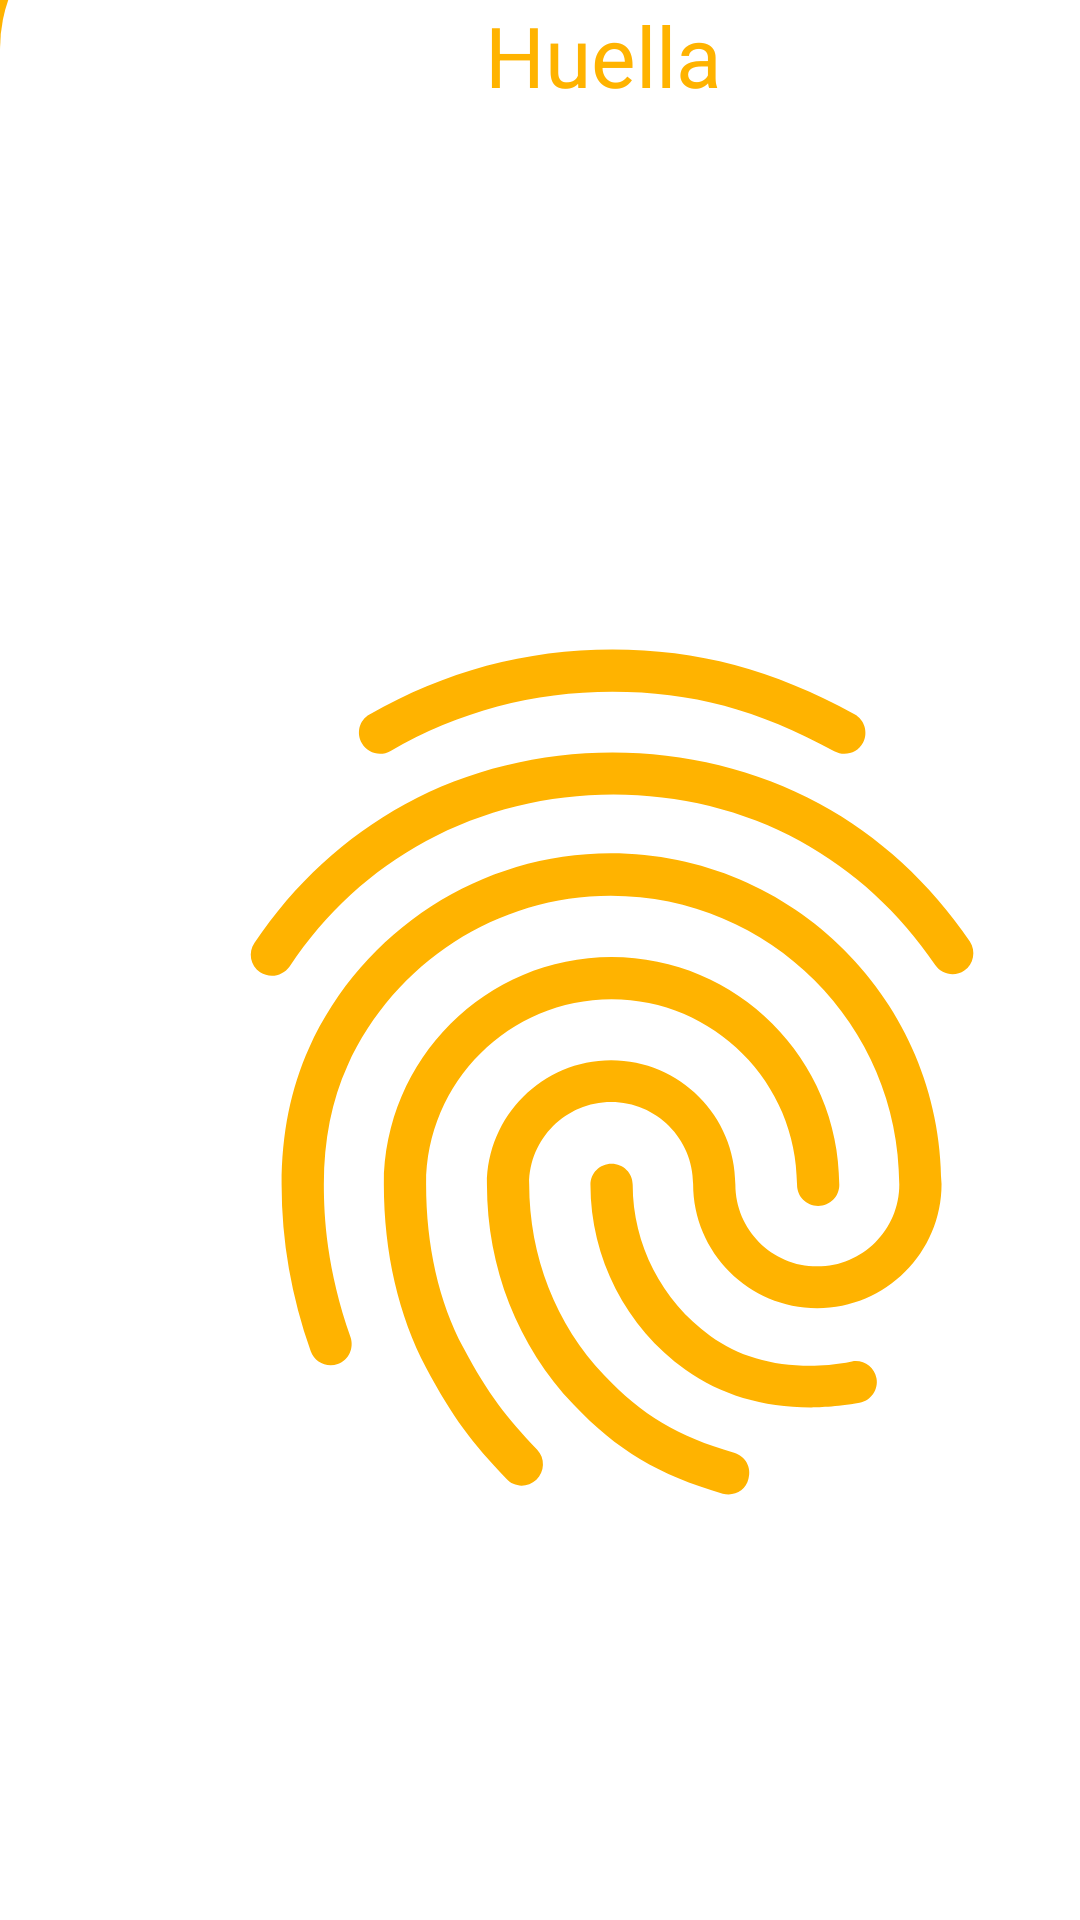

Reconstruct the res/layout file that produces this screen, plus the resources it refers to.
<!-- AndroidManifest.xml: application theme AppTheme -->
<!-- res/layout/activity_huella.xml -->
<?xml version="1.0" encoding="utf-8"?>
<androidx.constraintlayout.widget.ConstraintLayout xmlns:android="http://schemas.android.com/apk/res/android"
    xmlns:app="http://schemas.android.com/apk/res-auto"
    xmlns:tools="http://schemas.android.com/tools"
    android:layout_width="match_parent"
    android:layout_height="match_parent"
    tools:context=".ActivityHuella">
    <androidx.constraintlayout.widget.ConstraintLayout
        android:layout_width="0dp"
        android:layout_height="0dp"
        android:background="@drawable/panel_amarillo"
        app:layout_constraintBottom_toBottomOf="parent"
        app:layout_constraintEnd_toEndOf="parent"
        app:layout_constraintStart_toStartOf="parent"
        app:layout_constraintTop_toTopOf="parent">

        <androidx.constraintlayout.widget.ConstraintLayout
            android:id="@+id/btnVolverR"
            android:layout_width="103dp"
            android:layout_height="44dp"
            app:layout_constraintBottom_toTopOf="@+id/imageView"
            app:layout_constraintEnd_toEndOf="parent"
            app:layout_constraintHorizontal_bias="0.0"
            app:layout_constraintStart_toStartOf="parent"
            app:layout_constraintTop_toTopOf="parent"
            app:layout_constraintVertical_bias="0.026">

            <ImageView
                android:id="@+id/imageView3"
                android:layout_width="37dp"
                android:layout_height="39dp"
                android:tint="@color/colorWhite"
                app:layout_constraintBottom_toBottomOf="parent"
                app:layout_constraintEnd_toStartOf="@+id/textView5"
                app:layout_constraintStart_toStartOf="parent"
                app:layout_constraintTop_toTopOf="parent"
                app:srcCompat="?attr/homeAsUpIndicator" />

            <TextView
                android:id="@+id/textView5"
                android:layout_width="wrap_content"
                android:layout_height="wrap_content"
                android:text="Volver"
                android:textColor="@color/colorWhite"
                android:textSize="20sp"
                app:layout_constraintBottom_toBottomOf="parent"
                app:layout_constraintEnd_toEndOf="parent"
                app:layout_constraintTop_toTopOf="parent" />
        </androidx.constraintlayout.widget.ConstraintLayout>

        <androidx.constraintlayout.widget.ConstraintLayout
            android:id="@+id/constraintLayout"
            android:layout_width="409dp"
            android:layout_height="674dp"
            android:background="@drawable/panel_blanco_redondeado"
            app:layout_constraintBottom_toBottomOf="parent"
            app:layout_constraintEnd_toEndOf="parent"
            app:layout_constraintHorizontal_bias="0.0"
            app:layout_constraintStart_toStartOf="parent"
            app:layout_constraintTop_toTopOf="parent"
            app:layout_constraintVertical_bias="1.0">

            <TextView
                android:id="@+id/textCerrarSesion"
                android:layout_width="86dp"
                android:layout_height="35dp"
                android:fontFamily="sans-serif"
                android:text="Huella"
                android:textColor="@color/colorYellow"
                android:textSize="28sp"
                app:layout_constraintBottom_toBottomOf="parent"
                app:layout_constraintEnd_toEndOf="parent"
                app:layout_constraintStart_toStartOf="parent"
                app:layout_constraintTop_toTopOf="parent"
                app:layout_constraintVertical_bias="0.052" />

            <ImageView
                android:id="@+id/imageView4"
                android:layout_width="338dp"
                android:layout_height="389dp"
                android:layout_marginTop="128dp"
                android:tint="@color/colorYellow"
                app:layout_constraintBottom_toBottomOf="parent"
                app:layout_constraintEnd_toEndOf="parent"
                app:layout_constraintHorizontal_bias="0.492"
                app:layout_constraintStart_toStartOf="parent"
                app:layout_constraintTop_toBottomOf="@+id/textCerrarSesion"
                app:layout_constraintVertical_bias="0.0"
                app:srcCompat="?android:attr/fingerprintAuthDrawable" />

        </androidx.constraintlayout.widget.ConstraintLayout>

    </androidx.constraintlayout.widget.ConstraintLayout>

</androidx.constraintlayout.widget.ConstraintLayout>
<!-- resources referenced by this layout -->
<resources>
  <color name="colorWhite">#FFFFFF</color>
  <color name="colorYellow">#FFB300</color>
  <!-- drawable panel_amarillo (drawable) -->
  <?xml version="1.0" encoding="utf-8"?>
  <shape xmlns:android="http://schemas.android.com/apk/res/android">
      <solid android:color="@color/colorYellow"></solid>
  </shape>
  <!-- drawable panel_blanco_redondeado (drawable) -->
  <?xml version="1.0" encoding="utf-8"?>
  <shape xmlns:android="http://schemas.android.com/apk/res/android">
      <solid android:color="@color/colorWhite"></solid>
      <corners android:topRightRadius="50dp" android:topLeftRadius="50dp"></corners>
  </shape>
  <style name="AppTheme" parent="Theme.AppCompat.Light.NoActionBar">
          
          <item name="colorPrimary">@color/colorPrimary</item>
          <item name="colorPrimaryDark">@color/colorPrimaryDark</item>
          <item name="colorAccent">@color/colorAccent</item>
          <item name="android:colorControlNormal">@color/colorWhite</item>
          <item name="android:colorControlActivated">@color/colorYellow</item>
  
  
      </style>
  <color name="colorPrimary">#6200EE</color>
  <color name="colorPrimaryDark">#3700B3</color>
  <color name="colorAccent">#03DAC5</color>
</resources>
